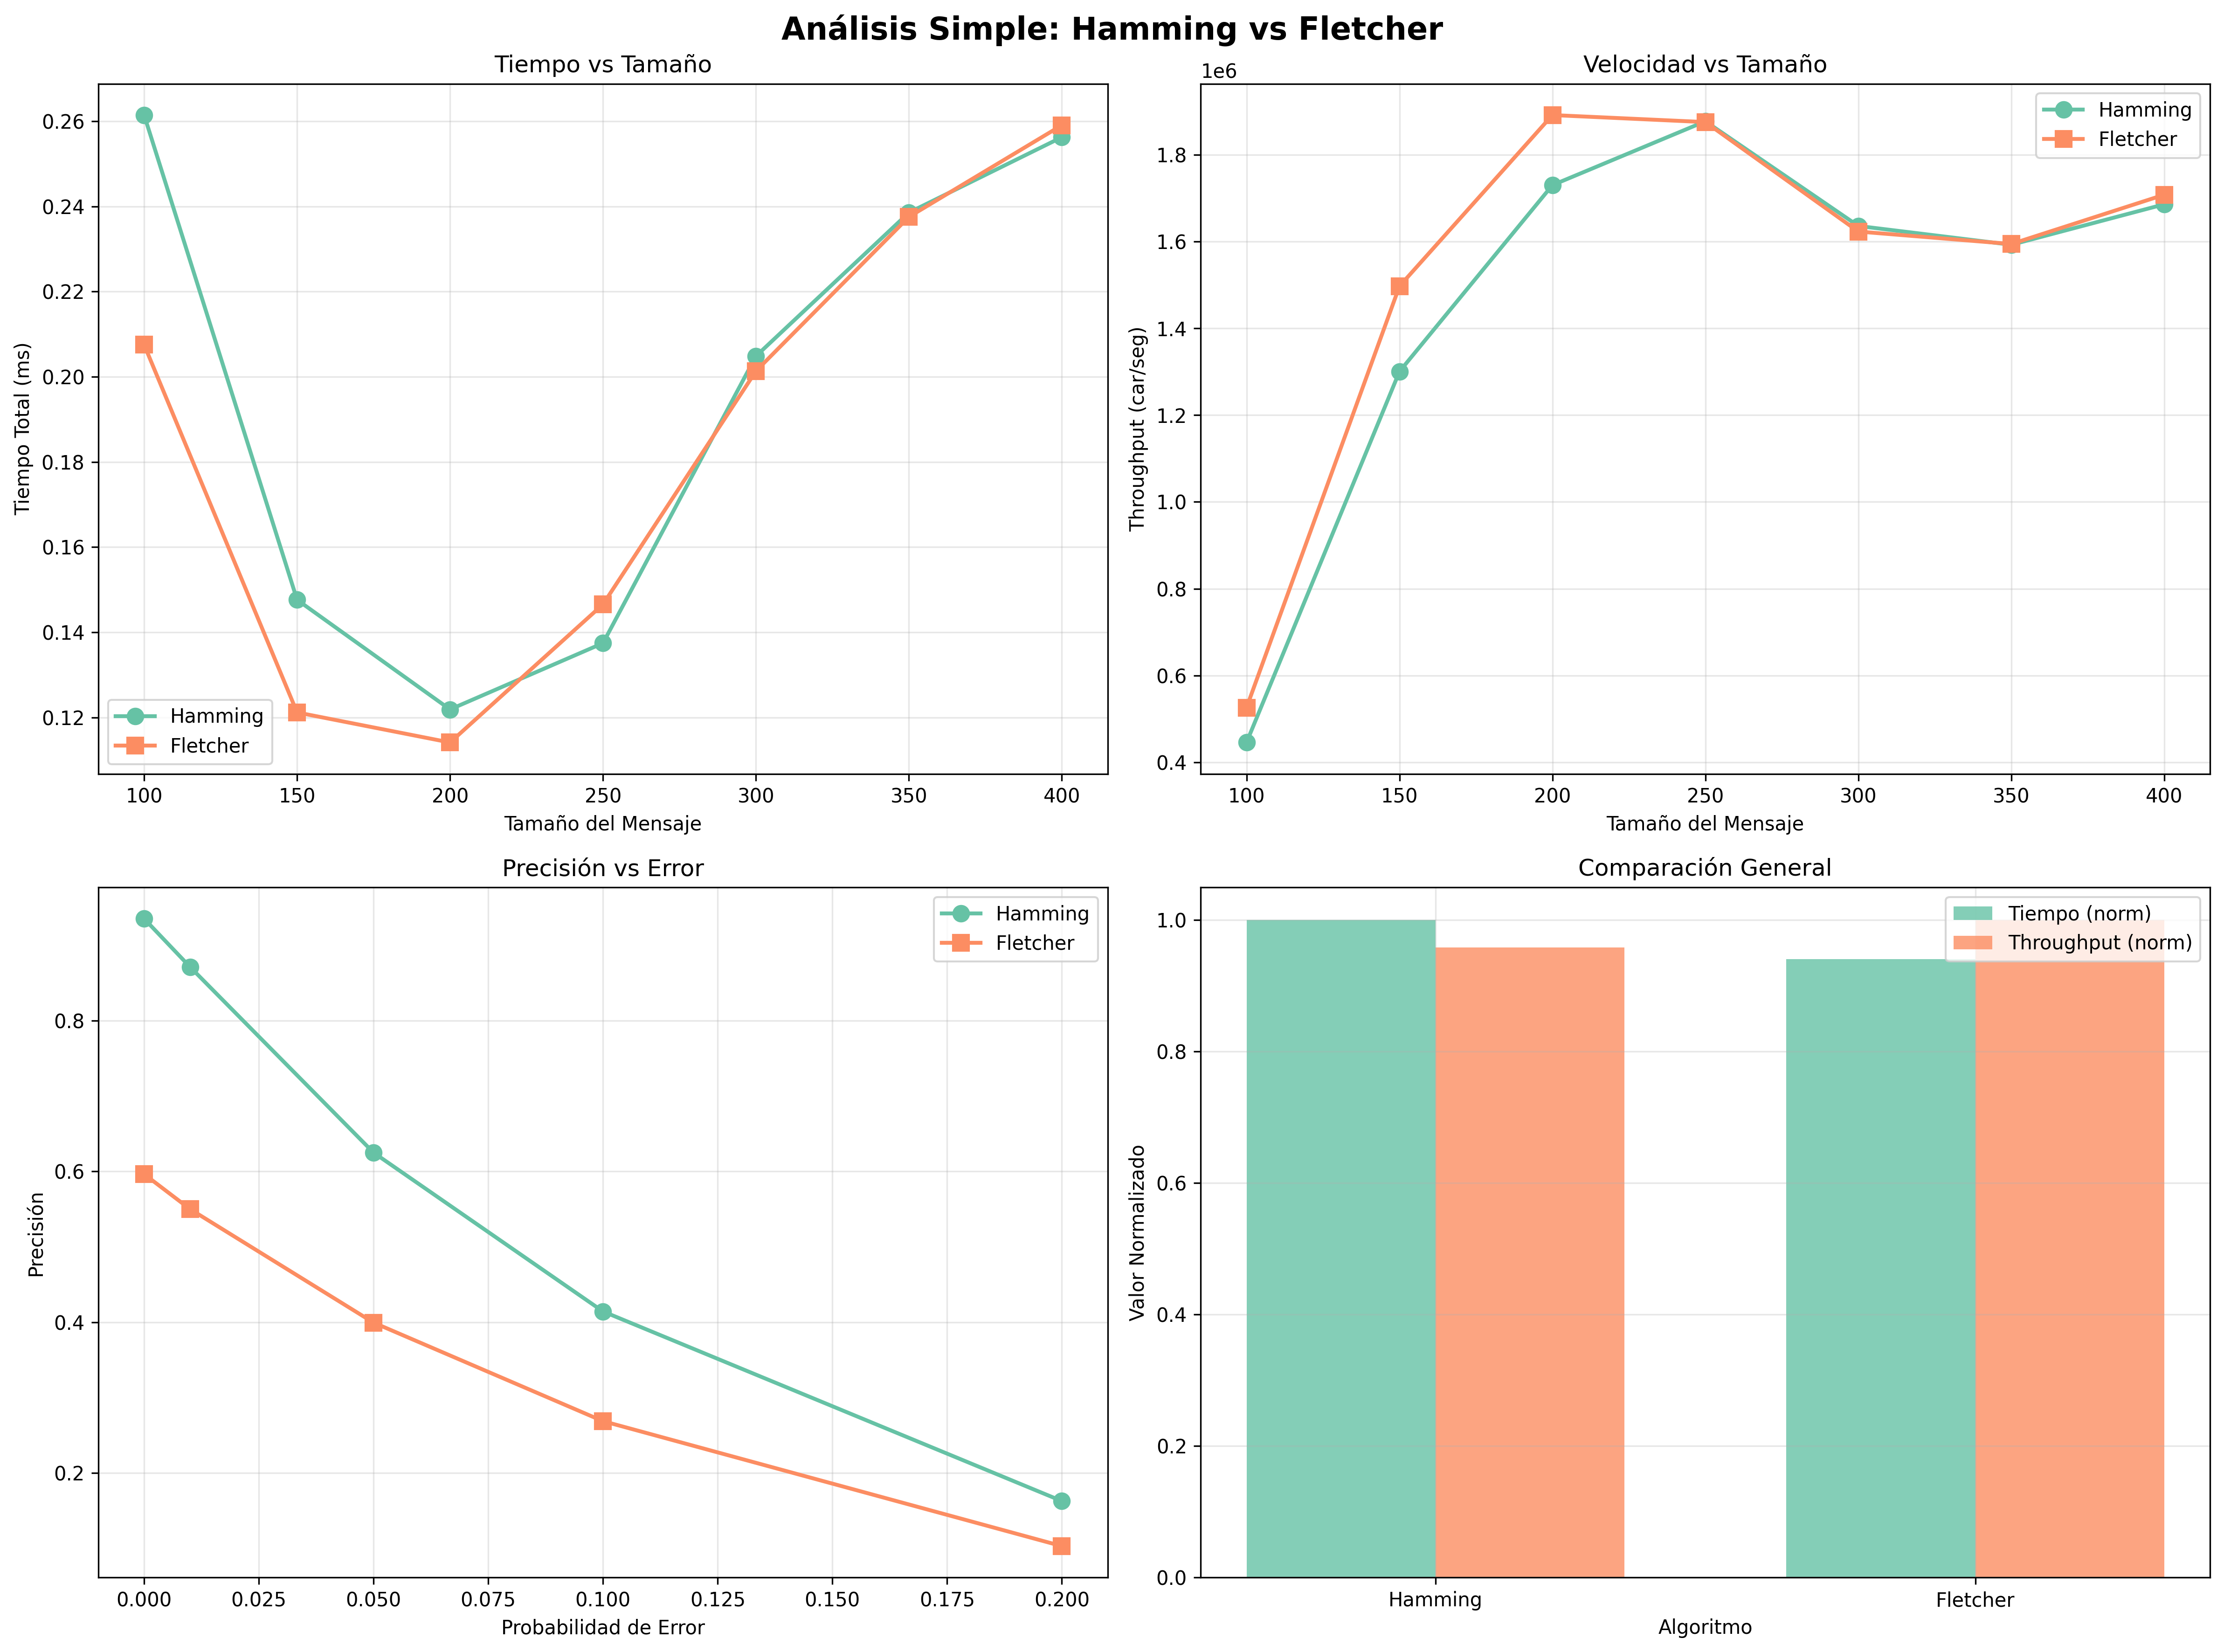

The table this chart was drawn from, first rows:
Timestamp, Categoria, TamanoMensaje, ProbabilidadError, Algoritmo, NombreAlgoritmo, TiempoEmisorMs, TiempoReceptorMs, TiempoTotalMs, BitsModificados, CaracteresCorrectos, ThroughputCarSegundo, EficienciaBits, TasaError, PrecisionDecodificacion, ErrorDetectado, ErrorCorregido, DecodificacionExitosa, TamanoMensajeBinario, TamanoMensajeConIntegridad
2025-08-17 20:17:26, 10K_1, 100, 0.0000, 1, Hamming, 3.344, 0.1527, 3.497, 0, 100, 28597, 0.9864, 0.0000, 1, false, false, true, 800, 811
2025-08-17 20:17:26, 10K_2, 100, 0.0000, 1, Hamming, 1.196, 0.1152, 1.312, 0, 100, 76249, 0.9864, 0.0000, 1, false, false, true, 800, 811
2025-08-17 20:17:26, 10K_3, 100, 0.0000, 1, Hamming, 1.262, 0.1001, 1.362, 0, 100, 73416, 0.9864, 0.0000, 1, true, true, true, 800, 811
2025-08-17 20:17:26, 10K_4, 100, 0.0000, 1, Hamming, 0.9097, 0.0890, 0.9987, 0, 100, 100130, 0.9864, 0.0000, 1, false, false, true, 800, 811
2025-08-17 20:17:26, 10K_5, 100, 0.0000, 1, Hamming, 0.7606, 0.0905, 0.8511, 0, 100, 117495, 0.9864, 0.0000, 1, false, false, true, 800, 811
2025-08-17 20:17:26, 10K_6, 100, 0.0000, 1, Hamming, 0.7496, 0.0692, 0.8188, 0, 100, 122130, 0.9864, 0.0000, 1, false, false, true, 800, 811
2025-08-17 20:17:26, 10K_7, 100, 0.0000, 1, Hamming, 0.5934, 0.0728, 0.6662, 0, 100, 150105, 0.9864, 0.0000, 1, false, false, true, 800, 811
2025-08-17 20:17:26, 10K_8, 100, 0.0000, 1, Hamming, 0.5655, 0.0755, 0.6410, 0, 100, 156006, 0.9864, 0.0000, 1, false, false, true, 800, 811
2025-08-17 20:17:26, 10K_9, 100, 0.0000, 1, Hamming, 0.5878, 0.0783, 0.6661, 0, 100, 150128, 0.9864, 0.0000, 1, false, false, true, 800, 811
2025-08-17 20:17:26, 10K_10, 100, 0.0000, 1, Hamming, 0.5268, 0.0861, 0.6129, 0, 100, 163159, 0.9864, 0.0000, 1, false, false, true, 800, 811
2025-08-17 20:17:26, 10K_11, 100, 0.0000, 1, Hamming, 0.6591, 0.0933, 0.7524, 0, 100, 132908, 0.9864, 0.0000, 1, true, true, true, 800, 811
2025-08-17 20:17:26, 10K_12, 100, 0.0000, 1, Hamming, 0.8807, 0.1204, 1.001, 0, 100, 99890, 0.9864, 0.0000, 1, false, false, true, 800, 811
2025-08-17 20:17:26, 10K_13, 100, 0.0000, 1, Hamming, 0.7137, 0.0675, 0.7812, 0, 100, 128008, 0.9864, 0.0000, 1, false, false, true, 800, 811
2025-08-17 20:17:26, 10K_14, 100, 0.0000, 1, Hamming, 0.7537, 0.0482, 0.8019, 0, 100, 124704, 0.9864, 0.0000, 1, false, false, true, 800, 811
2025-08-17 20:17:26, 10K_15, 100, 0.0000, 1, Hamming, 0.6347, 0.0531, 0.6878, 0, 100, 145391, 0.9864, 0.0000, 1, true, true, true, 800, 811
2025-08-17 20:17:26, 10K_16, 100, 0.0000, 1, Hamming, 0.6411, 0.0561, 0.6972, 0, 100, 143431, 0.9864, 0.0000, 1, false, false, true, 800, 811
2025-08-17 20:17:26, 10K_17, 100, 0.0000, 1, Hamming, 0.6472, 0.1424, 0.7896, 0, 100, 126646, 0.9864, 0.0000, 1, false, false, true, 800, 811
2025-08-17 20:17:26, 10K_18, 100, 0.0000, 1, Hamming, 0.5525, 0.0729, 0.6254, 0, 100, 159898, 0.9864, 0.0000, 1, true, true, true, 800, 811
2025-08-17 20:17:26, 10K_19, 100, 0.0000, 1, Hamming, 0.5824, 0.0025, 0.5849, 0, 0, 170969, 0.9864, 0.0000, 0.0000, true, false, false, 800, 811
2025-08-17 20:17:26, 10K_20, 100, 0.0000, 1, Hamming, 0.5398, 0.0566, 0.5964, 0, 100, 167673, 0.9864, 0.0000, 1, true, true, true, 800, 811
2025-08-17 20:17:26, 10K_21, 100, 0.0000, 1, Hamming, 0.6188, 0.0523, 0.6711, 0, 100, 149009, 0.9864, 0.0000, 1, true, true, true, 800, 811
2025-08-17 20:17:26, 10K_22, 100, 0.0000, 1, Hamming, 4.106, 0.0625, 4.168, 0, 100, 23992, 0.9864, 0.0000, 1, false, false, true, 800, 811
2025-08-17 20:17:26, 10K_23, 100, 0.0000, 1, Hamming, 0.3198, 0.0304, 0.3502, 0, 100, 285551, 0.9864, 0.0000, 1, false, false, true, 800, 811
2025-08-17 20:17:26, 10K_24, 100, 0.0000, 1, Hamming, 0.3134, 0.0347, 0.3481, 0, 100, 287274, 0.9864, 0.0000, 1, false, false, true, 800, 811
2025-08-17 20:17:26, 10K_25, 100, 0.0000, 1, Hamming, 0.2847, 0.0292, 0.3139, 0, 100, 318573, 0.9864, 0.0000, 1, false, false, true, 800, 811
2025-08-17 20:17:26, 10K_26, 100, 0.0000, 1, Hamming, 0.2843, 0.0305, 0.3148, 0, 100, 317662, 0.9864, 0.0000, 1, true, true, true, 800, 811
2025-08-17 20:17:26, 10K_27, 100, 0.0000, 1, Hamming, 0.2888, 0.0332, 0.3220, 0, 100, 310559, 0.9864, 0.0000, 1, false, false, true, 800, 811
2025-08-17 20:17:26, 10K_28, 100, 0.0000, 1, Hamming, 0.2717, 0.0309, 0.3026, 0, 100, 330469, 0.9864, 0.0000, 1, false, false, true, 800, 811
2025-08-17 20:17:26, 10K_29, 100, 0.0000, 1, Hamming, 0.2630, 0.0298, 0.2928, 0, 100, 341530, 0.9864, 0.0000, 1, true, true, true, 800, 811
2025-08-17 20:17:26, 10K_30, 100, 0.0000, 1, Hamming, 0.2421, 0.0301, 0.2722, 0, 100, 367377, 0.9864, 0.0000, 1, false, false, true, 800, 811
2025-08-17 20:17:26, 10K_31, 100, 0.0000, 1, Hamming, 0.2334, 0.0307, 0.2641, 0, 100, 378644, 0.9864, 0.0000, 1, false, false, true, 800, 811
2025-08-17 20:17:26, 10K_32, 100, 0.0000, 1, Hamming, 0.2291, 0.0402, 0.2693, 0, 100, 371333, 0.9864, 0.0000, 1, false, false, true, 800, 811
2025-08-17 20:17:26, 10K_33, 100, 0.0000, 1, Hamming, 0.2302, 0.0334, 0.2636, 0, 100, 379363, 0.9864, 0.0000, 1, false, false, true, 800, 811
2025-08-17 20:17:26, 10K_34, 100, 0.0000, 1, Hamming, 0.2302, 0.0518, 0.2820, 0, 100, 354610, 0.9864, 0.0000, 1, true, true, true, 800, 811
2025-08-17 20:17:26, 10K_35, 100, 0.0000, 1, Hamming, 0.2307, 0.0011, 0.2318, 0, 0, 431406, 0.9864, 0.0000, 0.0000, true, false, false, 800, 811
2025-08-17 20:17:26, 10K_36, 100, 0.0000, 1, Hamming, 0.2479, 0.0303, 0.2782, 0, 100, 359454, 0.9864, 0.0000, 1, false, false, true, 800, 811
2025-08-17 20:17:26, 10K_37, 100, 0.0000, 1, Hamming, 0.2467, 0.0355, 0.2822, 0, 100, 354359, 0.9864, 0.0000, 1, true, true, true, 800, 811
2025-08-17 20:17:26, 10K_38, 100, 0.0000, 1, Hamming, 0.2388, 0.0485, 0.2873, 0, 100, 348068, 0.9864, 0.0000, 1, true, true, true, 800, 811
2025-08-17 20:17:26, 10K_39, 100, 0.0000, 1, Hamming, 0.2381, 0.0301, 0.2682, 0, 100, 372856, 0.9864, 0.0000, 1, false, false, true, 800, 811
2025-08-17 20:17:26, 10K_40, 100, 0.0000, 1, Hamming, 0.2382, 0.0302, 0.2684, 0, 100, 372578, 0.9864, 0.0000, 1, false, false, true, 800, 811
2025-08-17 20:17:26, 10K_41, 100, 0.0000, 1, Hamming, 0.2225, 0.0292, 0.2517, 0, 100, 397298, 0.9864, 0.0000, 1, false, false, true, 800, 811
2025-08-17 20:17:26, 10K_42, 100, 0.0000, 1, Hamming, 0.2564, 0.0287, 0.2851, 0, 100, 350754, 0.9864, 0.0000, 1, false, false, true, 800, 811
2025-08-17 20:17:26, 10K_43, 100, 0.0000, 1, Hamming, 0.2466, 0.0297, 0.2763, 0, 100, 361925, 0.9864, 0.0000, 1, false, false, true, 800, 811
2025-08-17 20:17:26, 10K_44, 100, 0.0000, 1, Hamming, 0.2249, 0.0306, 0.2555, 0, 100, 391389, 0.9864, 0.0000, 1, false, false, true, 800, 811
2025-08-17 20:17:26, 10K_45, 100, 0.0000, 1, Hamming, 0.2420, 0.0300, 0.2720, 0, 100, 367647, 0.9864, 0.0000, 1, false, false, true, 800, 811
2025-08-17 20:17:26, 10K_46, 100, 0.0000, 1, Hamming, 0.2385, 0.0309, 0.2694, 0, 100, 371195, 0.9864, 0.0000, 1, true, true, true, 800, 811
2025-08-17 20:17:26, 10K_47, 100, 0.0000, 1, Hamming, 0.2366, 0.0420, 0.2786, 0, 100, 358938, 0.9864, 0.0000, 1, true, true, true, 800, 811
2025-08-17 20:17:26, 10K_48, 100, 0.0000, 1, Hamming, 0.2305, 0.0326, 0.2631, 0, 100, 380084, 0.9864, 0.0000, 1, false, false, true, 800, 811
2025-08-17 20:17:26, 10K_49, 100, 0.0000, 1, Hamming, 0.2334, 0.0294, 0.2628, 0, 100, 380518, 0.9864, 0.0000, 1, false, false, true, 800, 811
2025-08-17 20:17:26, 10K_50, 100, 0.0000, 1, Hamming, 0.2438, 0.0291, 0.2729, 0, 100, 366435, 0.9864, 0.0000, 1, false, false, true, 800, 811
2025-08-17 20:17:26, 10K_51, 100, 0.0000, 1, Hamming, 0.2118, 0.0286, 0.2404, 0, 100, 415973, 0.9864, 0.0000, 1, false, false, true, 800, 811
2025-08-17 20:17:26, 10K_52, 100, 0.0000, 1, Hamming, 0.2099, 0.0282, 0.2381, 0, 100, 419992, 0.9864, 0.0000, 1, false, false, true, 800, 811
2025-08-17 20:17:26, 10K_53, 100, 0.0000, 1, Hamming, 0.2221, 0.0289, 0.2510, 0, 100, 398406, 0.9864, 0.0000, 1, false, false, true, 800, 811
2025-08-17 20:17:26, 10K_54, 100, 0.0000, 1, Hamming, 0.2449, 0.0296, 0.2745, 0, 100, 364299, 0.9864, 0.0000, 1, false, false, true, 800, 811
2025-08-17 20:17:26, 10K_55, 100, 0.0000, 1, Hamming, 0.2074, 0.0304, 0.2378, 0, 100, 420521, 0.9864, 0.0000, 1, false, false, true, 800, 811
2025-08-17 20:17:26, 10K_56, 100, 0.0000, 1, Hamming, 0.2263, 0.0295, 0.2558, 0, 100, 390930, 0.9864, 0.0000, 1, false, false, true, 800, 811
2025-08-17 20:17:26, 10K_57, 100, 0.0000, 1, Hamming, 0.2232, 0.0323, 0.2555, 0, 100, 391389, 0.9864, 0.0000, 1, true, true, true, 800, 811
2025-08-17 20:17:26, 10K_58, 100, 0.0000, 1, Hamming, 0.2161, 0.0284, 0.2445, 0, 100, 408998, 0.9864, 0.0000, 1, true, true, true, 800, 811
2025-08-17 20:17:26, 10K_59, 100, 0.0000, 1, Hamming, 0.2221, 0.0302, 0.2523, 0, 100, 396354, 0.9864, 0.0000, 1, false, false, true, 800, 811
2025-08-17 20:17:26, 10K_60, 100, 0.0000, 1, Hamming, 0.2067, 0.0283, 0.2350, 0, 100, 425532, 0.9864, 0.0000, 1, true, true, true, 800, 811
... 9,950 more rows
